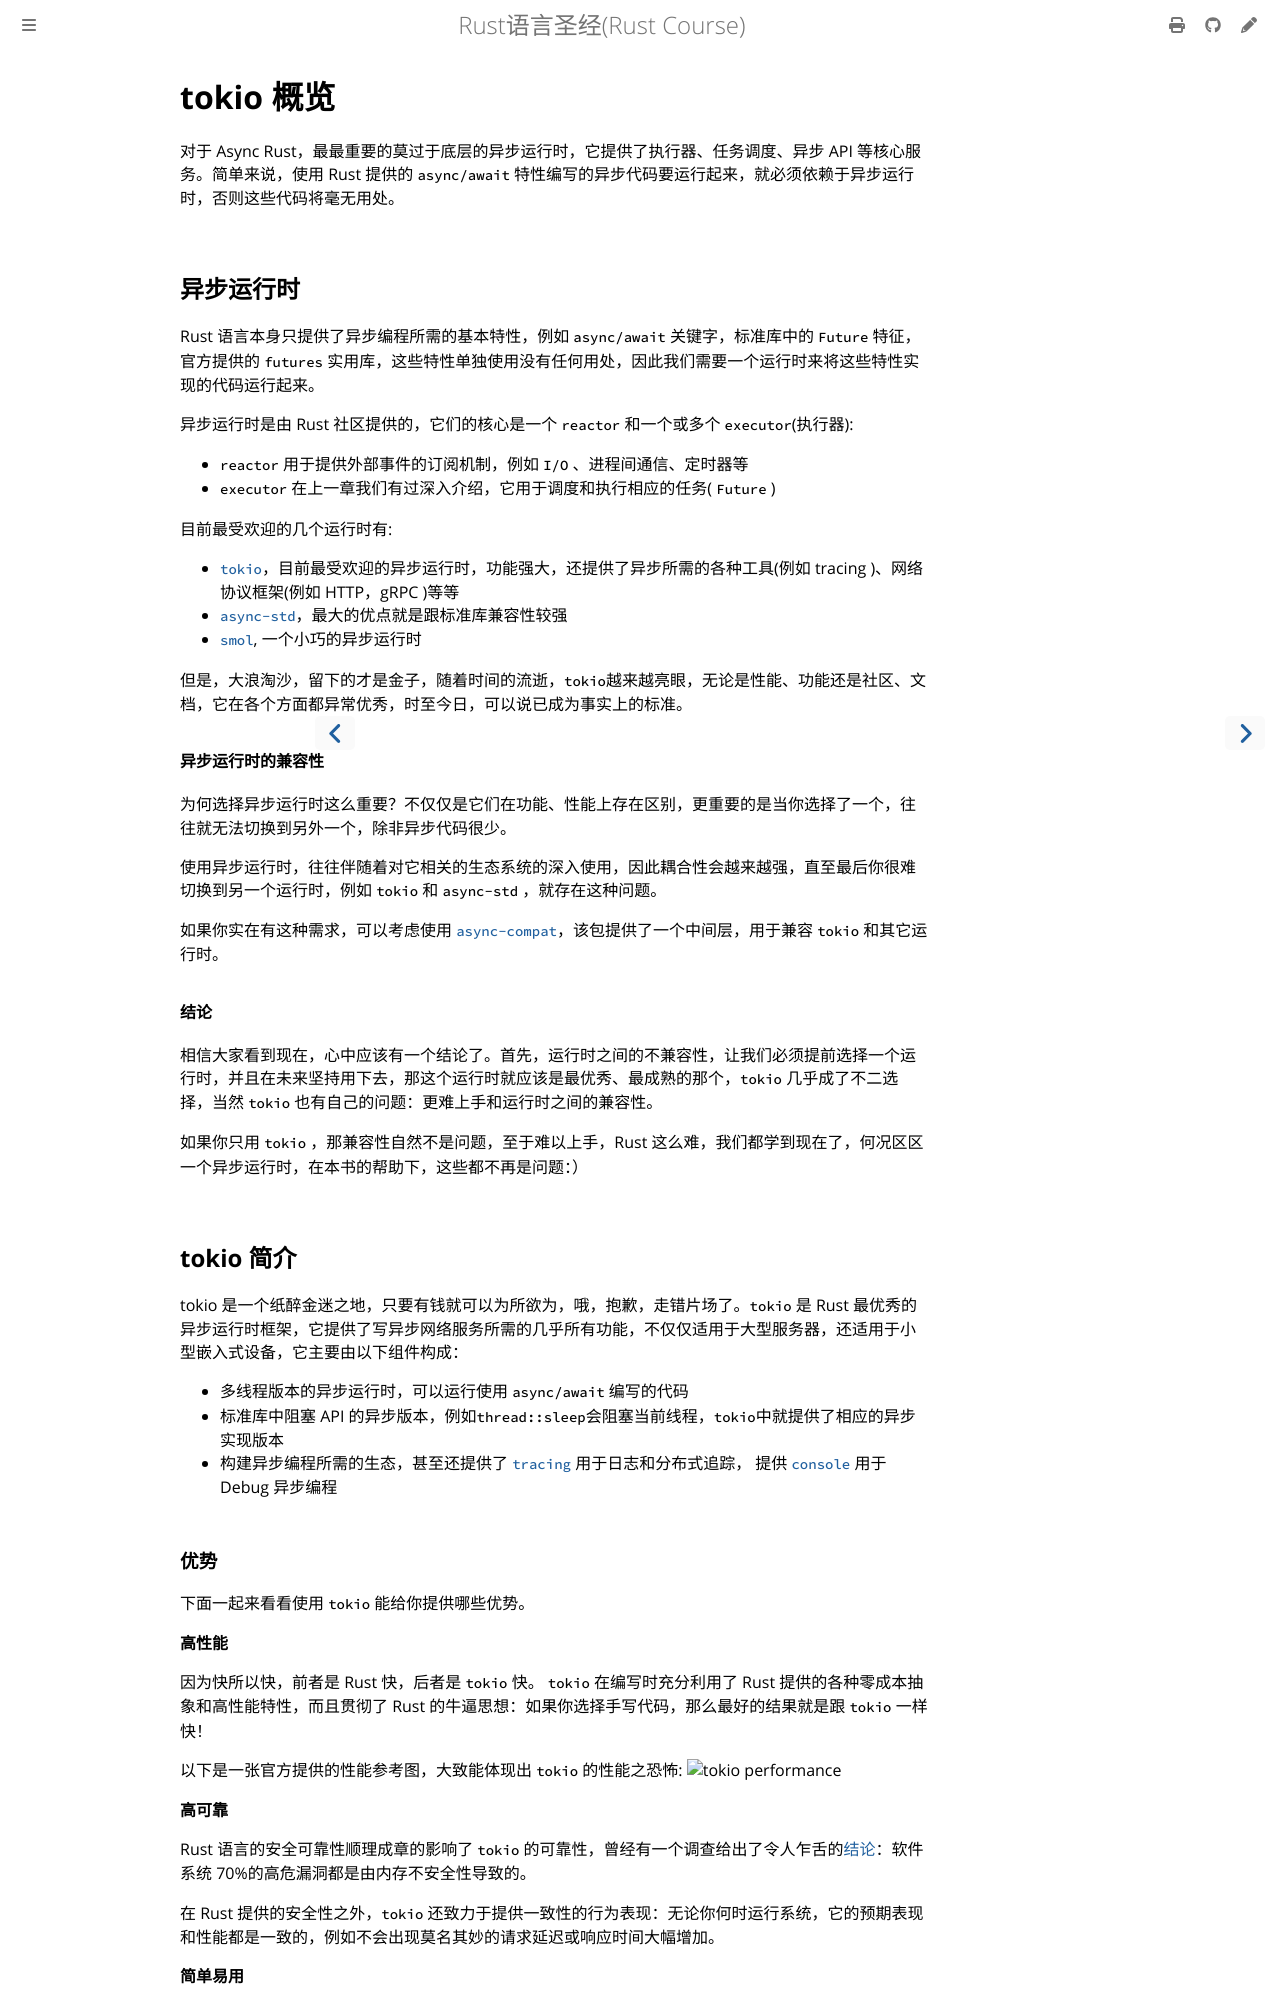

repository: sunface/rust-course · page: advance-practice/overview.html · generator: mdbook

# tokio 概览

对于 Async Rust，最最重要的莫过于底层的异步运行时，它提供了执行器、任务调度、异步 API 等核心服务。简单来说，使用 Rust 提供的 `async/await` 特性编写的异步代码要运行起来，就必须依赖于异步运行时，否则这些代码将毫无用处。

## 异步运行时

Rust 语言本身只提供了异步编程所需的基本特性，例如 `async/await` 关键字，标准库中的 `Future` 特征，官方提供的 `futures` 实用库，这些特性单独使用没有任何用处，因此我们需要一个运行时来将这些特性实现的代码运行起来。

异步运行时是由 Rust 社区提供的，它们的核心是一个 `reactor` 和一个或多个 `executor`(执行器):

- `reactor` 用于提供外部事件的订阅机制，例如 `I/O` 、进程间通信、定时器等
- `executor` 在上一章我们有过深入介绍，它用于调度和执行相应的任务( `Future` )

目前最受欢迎的几个运行时有:

- [`tokio`](https://github.com/tokio-rs/tokio)，目前最受欢迎的异步运行时，功能强大，还提供了异步所需的各种工具(例如 tracing )、网络协议框架(例如 HTTP，gRPC )等等
- [`async-std`](https://github.com/async-rs/async-std)，最大的优点就是跟标准库兼容性较强
- [`smol`](https://github.com/smol-rs/smol), 一个小巧的异步运行时

但是，大浪淘沙，留下的才是金子，随着时间的流逝，`tokio`越来越亮眼，无论是性能、功能还是社区、文档，它在各个方面都异常优秀，时至今日，可以说已成为事实上的标准。

#### 异步运行时的兼容性

为何选择异步运行时这么重要？不仅仅是它们在功能、性能上存在区别，更重要的是当你选择了一个，往往就无法切换到另外一个，除非异步代码很少。

使用异步运行时，往往伴随着对它相关的生态系统的深入使用，因此耦合性会越来越强，直至最后你很难切换到另一个运行时，例如 `tokio` 和 `async-std` ，就存在这种问题。

如果你实在有这种需求，可以考虑使用 [`async-compat`](https://github.com/smol-rs/async-compat)，该包提供了一个中间层，用于兼容 `tokio` 和其它运行时。

#### 结论

相信大家看到现在，心中应该有一个结论了。首先，运行时之间的不兼容性，让我们必须提前选择一个运行时，并且在未来坚持用下去，那这个运行时就应该是最优秀、最成熟的那个，`tokio` 几乎成了不二选择，当然 `tokio` 也有自己的问题：更难上手和运行时之间的兼容性。

如果你只用 `tokio` ，那兼容性自然不是问题，至于难以上手，Rust 这么难，我们都学到现在了，何况区区一个异步运行时，在本书的帮助下，这些都不再是问题：）

## tokio 简介

tokio 是一个纸醉金迷之地，只要有钱就可以为所欲为，哦，抱歉，走错片场了。`tokio` 是 Rust 最优秀的异步运行时框架，它提供了写异步网络服务所需的几乎所有功能，不仅仅适用于大型服务器，还适用于小型嵌入式设备，它主要由以下组件构成：

- 多线程版本的异步运行时，可以运行使用 `async/await` 编写的代码
- 标准库中阻塞 API 的异步版本，例如`thread::sleep`会阻塞当前线程，`tokio`中就提供了相应的异步实现版本
- 构建异步编程所需的生态，甚至还提供了 [`tracing`](https://github.com/tokio-rs/tracing) 用于日志和分布式追踪， 提供 [`console`](https://github.com/tokio-rs/console) 用于 Debug 异步编程
